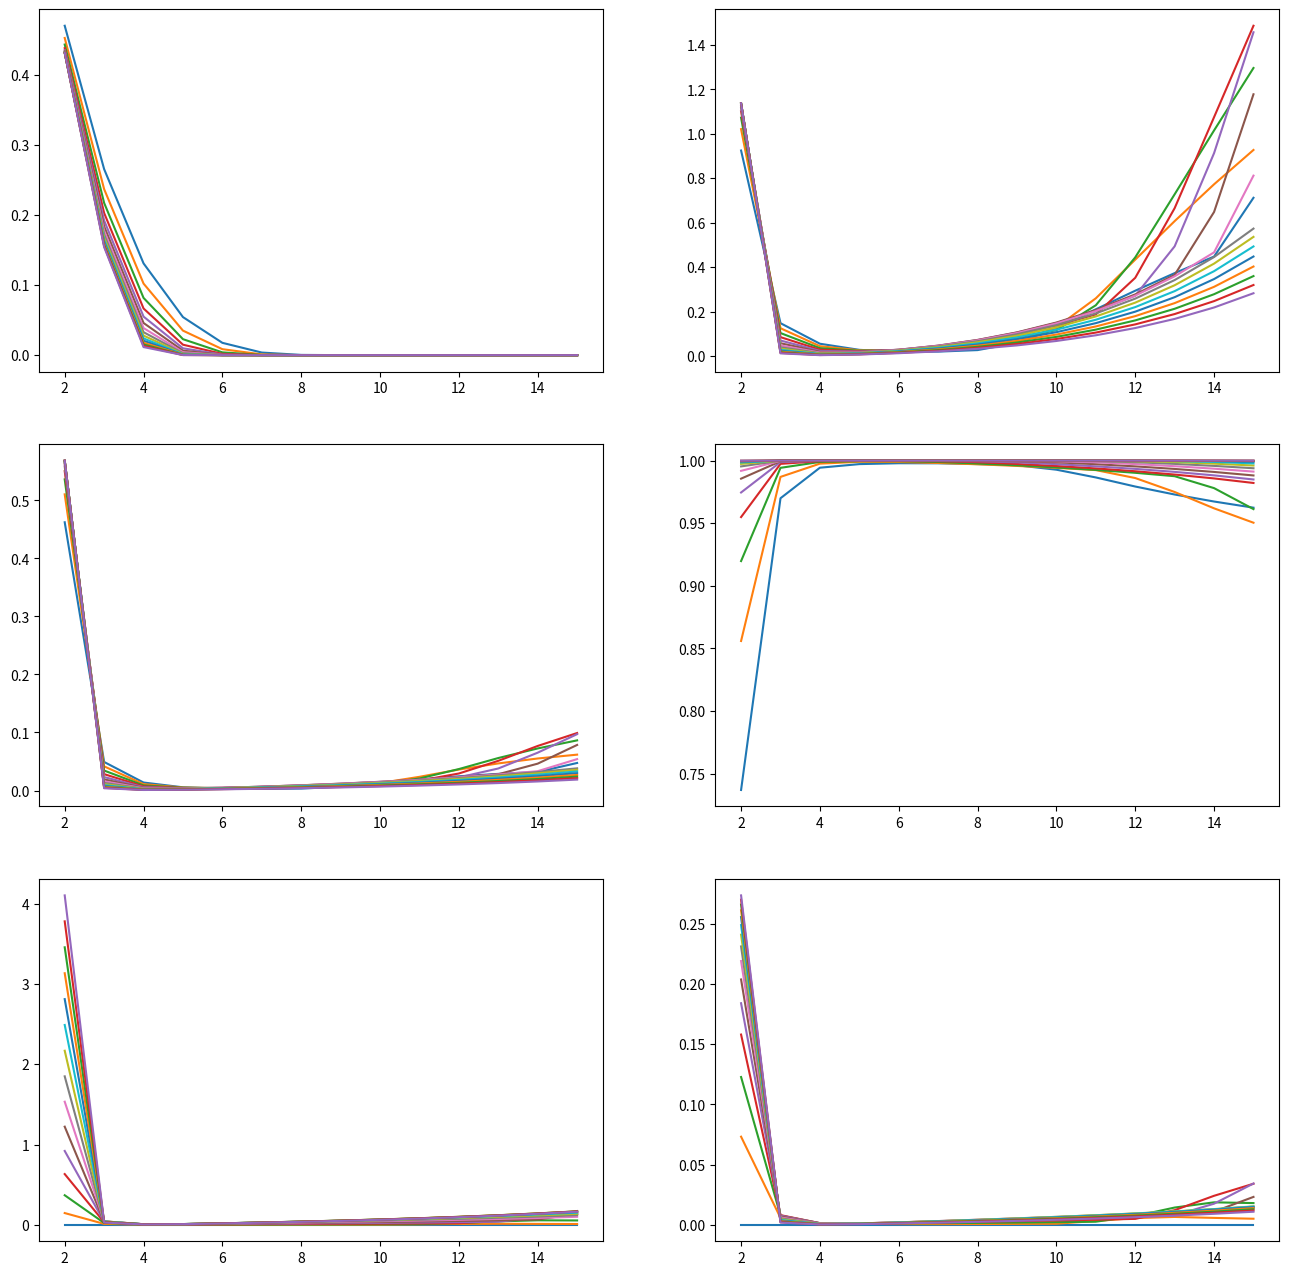

Reproduce this figure in Python. (Note: this script raises an exception after producing the figure.)
import matplotlib.pyplot as plt

def _exp(x, y):
    return sum([el[0] * el[1] for el in zip(x, y)])

# task 12

data1 = {
    'tc': 31,
    'ts': 57,
    'tw': 109,
}

lambda1 = 1 / data1['tc']
mu1 = 1 / data1['tw']
alpha = lambda1 / mu1

ns = [i for i in range(2, 16)]
fig = plt.figure(figsize=(16, 16))
spec = fig.add_gridspec(3 , 2)
ax11 = fig.add_subplot(spec[0, 0])
ax12 = fig.add_subplot(spec[0, 1])
ax21 = fig.add_subplot(spec[1, 0])
ax22 = fig.add_subplot(spec[1, 1])
ax31 = fig.add_subplot(spec[2, 0])
ax32 = fig.add_subplot(spec[2, 1])

for m in range(1, 16):
    
    pn_coeffs = [1]
    failure_prob = []
    m_exp_busy = []
    busy_coeffs = []
    queue_prob = []
    m_exp_length = []
    busy_coeff_queue = []
    
    for n in ns:
        for i in range(1, n + 1):
            pn_coeffs.append(pn_coeffs[-1] * alpha / i)
        for i in range(m + 1):
            pn_coeffs.append(pn_coeffs[-1] * alpha / n)
        
        p0 = 1 / sum(pn_coeffs)
        pn = [p0 * i for i in pn_coeffs]
        
        failure_prob.append(pn[-1])
        m_exp_busy.append(_exp(pn, [i for i in range(0, n + 1)] + [n] * m))
        busy_coeffs.append(m_exp_busy[-1] / n)
        queue_prob.append(sum(pn[n + 1:]))
        m_exp_length.append(_exp(pn[n + 1:], range(1, m)))
        busy_coeff_queue.append(m_exp_length[-1] / m)
    
    ax11.plot(ns, failure_prob)
    ax12.plot(ns, m_exp_busy)
    ax21.plot(ns, busy_coeffs)
    ax22.plot(ns, queue_prob)
    ax31.plot(ns, m_exp_length)
    ax32.plot(ns, busy_coeff_queue)
            
plt.show()

font_params = {
    'fontsize': 16,
    'color': 'black',
}

for i in range(5):
    fig = plt.figure(figsize=(16, 16))
    ax = fig.add_subplot()
    ax.grid(visible=True, which='both')
    ax.plot(ns, Ys[i])
    ax.set_xlim(ns[0], ns[-1])
    ax.set_xlabel('Количество наладчиков', **font_params)
    ax.set_xticks(ns)
    ax.set_ylim(round(min(Ys[i]) - 0.075, round(max(Ys[i])  + 0.075)))
    ax.set_ylabel(y_labels[i], **font_params)
    ax.set_title(titles[i], **font_params, pad=10)
    
    plt.savefig(f'{i}')
    
    plt.close()

# task21

data2 = {
    'N': 39,
    'tc': 121,
    'ts': 42,
}

lambda1 = 1 / data2['tc']
nu1 = 1 / data2['ts']
N = data2['N']
alpha = lambda1 / nu1

m_exp_dis = []
m_exp_waiting = []
p_waiting = []
m_busy = []
busy_coeffs = []
ns = [i for i in range(1, N + 1)]

for n in ns:
    
    pn_coeffs = [1]
    
    for m in range(1, N):
        if m < n:
            pn_coeffs.append(pn_coeffs[-1] * (N - m + 1) / m * alpha)
        else:
            pn_coeffs.append(pn_coeffs[-1] * (N - m + 1) / n * alpha)
    
    p0 = 1 / sum(pn_coeffs)
    pn = [p0 * i for i in pn_coeffs]
    
    m_exp_dis.append(_exp(pn, range(0, N + 1)))
    m_exp_waiting.append(_exp(pn[n + 1:], range(1, N - n)))
    p_waiting.append(sum(pn[n + 1:]))
    m_busy.append(_exp(pn, [i for i in range(0, n + 1)] + [n] * (N - n)))
    busy_coeffs.append(m_busy[-1] / n)
            
Ys = [m_exp_dis, m_exp_waiting, p_waiting, m_busy, busy_coeffs]
titles = [
    'Зависимость математического ожидания числа простаивающих станков от числа наладчиков',
    'Зависимость математического ожидания числа ожидающих станков от числа наладчиков',
    'Зависимость вероятности ожидания обслуживания от числа наладчиков',
    'Зависимость математического ожидания числа занятых наладчиков от числа наладчиков',
    'Зависимость коэффициента занятости наладчиков от числа наладчиков'
]
y_labels = [
    'Математическое ожидание числа простаивающих станков',
    'Математическое ожидание числа ожидающих станков',
    'Вероятность ожидания обслуживания',
    'Математическое ожидание числа занятых наладчиков',
    'Коэффициент занятости наладчиков'
]
font_params = {
    'fontsize': 16,
    'color': 'black',
}

for i in range(5):
    fig = plt.figure(figsize=(16, 16))
    ax = fig.add_subplot()
    ax.grid(visible=True, which='both')
    ax.plot(ns, Ys[i])
    ax.set_xlim(ns[0], ns[-1])
    ax.set_xlabel('Количество наладчиков', **font_params)
    ax.set_xticks(ns)
    ax.set_ylim(round(min(Ys[i]) - 0.075, round(max(Ys[i])  + 0.075)))
    ax.set_ylabel(y_labels[i], **font_params)
    ax.set_title(titles[i], **font_params, pad=10)
    
    plt.savefig(f'{i}')
    
    plt.close()